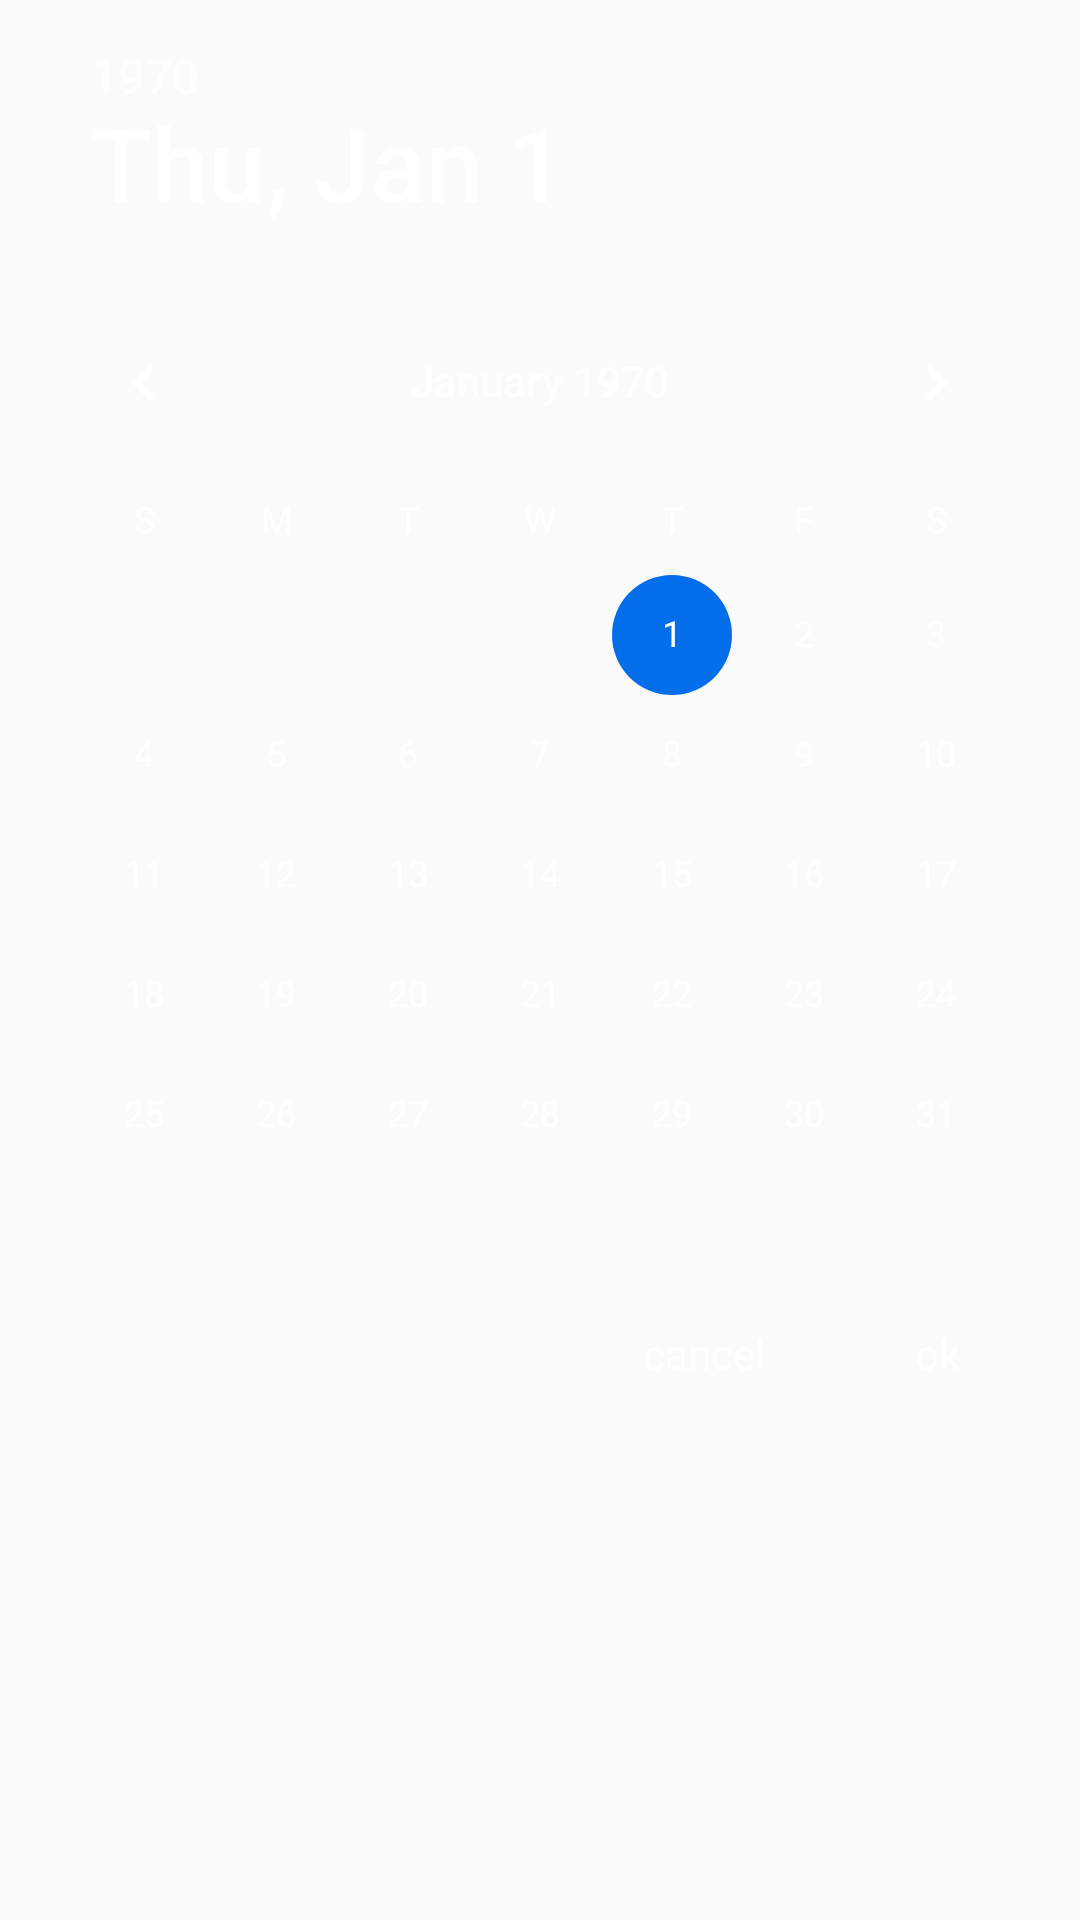

Here is an Android app screen rendered from its layout file. Give the layout XML and the strings, colors and styles it references.
<!-- AndroidManifest.xml: application theme AppTheme -->
<!-- res/layout/layout_date_picker.xml -->
<?xml version="1.0" encoding="utf-8"?>
<android.support.constraint.ConstraintLayout xmlns:android="http://schemas.android.com/apk/res/android"
    xmlns:app="http://schemas.android.com/apk/res-auto"
    android:layout_width="wrap_content"
    android:layout_height="wrap_content"
    android:layout_marginLeft="20dp"
    android:layout_marginRight="20dp">

    <DatePicker
        android:id="@+id/datepicker"
        android:layout_width="wrap_content"
        android:layout_height="wrap_content"
        android:calendarTextColor="@android:color/white"
        android:headerBackground="@android:color/transparent"
        android:theme="@style/MyDatePickerDialogTheme"
        app:layout_constraintLeft_toLeftOf="parent"
        app:layout_constraintRight_toRightOf="parent"
        app:layout_constraintTop_toTopOf="parent" />

    <TextView
        android:id="@+id/tv_ok"
        android:layout_width="wrap_content"
        android:layout_height="wrap_content"
        android:layout_marginRight="20dp"
        android:paddingBottom="@dimen/twenty_dp"
        android:paddingLeft="@dimen/twenty_dp"
        android:paddingRight="@dimen/twenty_dp"
        android:paddingTop="@dimen/ten_dp"
        android:text="ok"
        android:textColor="@android:color/white"
        app:layout_constraintRight_toRightOf="parent"
        app:layout_constraintTop_toBottomOf="@+id/datepicker" />

    <TextView
        android:id="@+id/tv_cancel"
        android:layout_width="wrap_content"
        android:layout_height="wrap_content"
        android:layout_marginRight="@dimen/ten_dp"
        android:paddingBottom="@dimen/twenty_dp"
        android:paddingLeft="@dimen/twenty_dp"
        android:paddingRight="@dimen/twenty_dp"
        android:paddingTop="@dimen/ten_dp"
        android:text="cancel"
        android:textColor="@android:color/white"
        app:layout_constraintRight_toLeftOf="@+id/tv_ok"
        app:layout_constraintTop_toBottomOf="@+id/datepicker" />

</android.support.constraint.ConstraintLayout>
<!-- resources referenced by this layout -->
<resources>
  <dimen name="ten_dp">10dp</dimen>
  <dimen name="twenty_dp">20dp</dimen>
  <style name="MyDatePickerDialogTheme" parent="Theme.AppCompat.Light.Dialog">
          <item name="colorAccent">#046EEA</item>
          <item name="android:datePickerStyle">@style/MyDatePickerStyle</item>
          <item name="android:textColorPrimary">#ffffff</item>
          <item name="android:textColorSecondary">#ffffff</item>
      </style>
  <style name="AppTheme" parent="Theme.AppCompat.Light.NoActionBar">
          <item name="android:windowActionBarOverlay">true</item>
          <item name="android:windowTranslucentStatus" tools:targetApi="kitkat">true</item>
          <item name="android:windowTranslucentNavigation" tools:targetApi="kitkat">true</item>
      </style>
  <style name="MyDatePickerStyle" parent="@android:style/Widget.Material.Light.DatePicker" tools:targetApi="lollipop">
          <item name="android:headerBackground">@android:color/transparent</item>
          <item name="android:calendarTextColor">@android:color/white</item>
          <item name="android:dayOfWeekBackground">@android:color/white</item>
          <item name="android:yearListSelectorColor">@android:color/white</item>
          <item name="android:datePickerMode">calendar</item>
      </style>
</resources>
